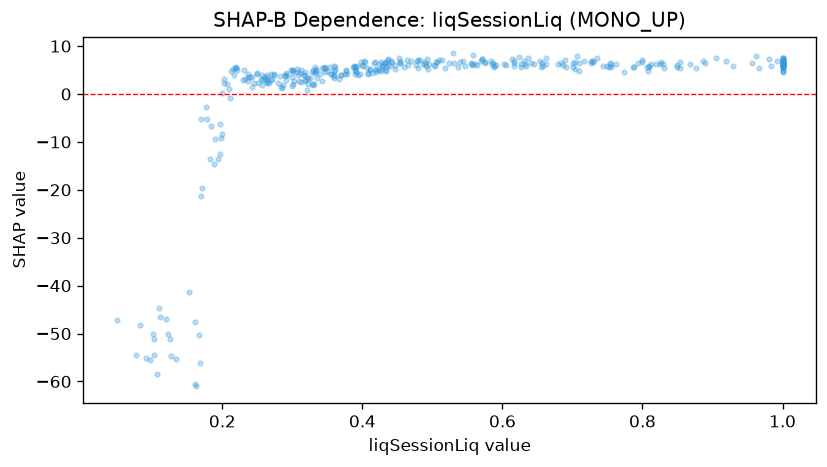

Source data for this figure (header and first rows):
feature_value, shap_value
0.531, 6.545
0.48, 7.01
0.331, 2.104
0.299, 3.618
0.394, 4.06
1.0, 6.119
1.0, 4.745
0.701, 6.527
0.53, 8.465
1.0, 6.979
0.956, 6.473
1.0, 7.411
0.537, 5.579
0.109, -44.66
0.436, 7.007
0.799, 7.075
0.701, 5.573
0.287, 1.944
0.355, 4.138
0.887, 6.909
0.808, 4.877
0.209, 1.089
0.202, 2.332
0.251, 2.326
0.107, -58.45
0.318, 4.498
0.197, -6.341
0.333, 5.655
0.261, 3.136
0.428, 5.812
0.419, 5.121
0.359, 4.054
0.571, 7.363
0.161, -47.57
0.489, 6.731
1.0, 7.166
1.0, 7.113
0.617, 6.557
0.433, 5.586
0.301, 1.993
0.285, 1.232
0.829, 6.316
0.654, 6.908
0.655, 5.584
0.122, -50.13
0.293, 3.916
0.333, 4.406
0.367, 3.048
0.853, 6.768
0.411, 5.148
0.33, 1.885
0.333, 4.59
0.571, 7.22
0.691, 5.701
0.216, 4.041
0.434, 6.648
0.463, 6.997
0.284, 1.466
0.119, -47.01
0.343, 5.51
... 298 more rows
